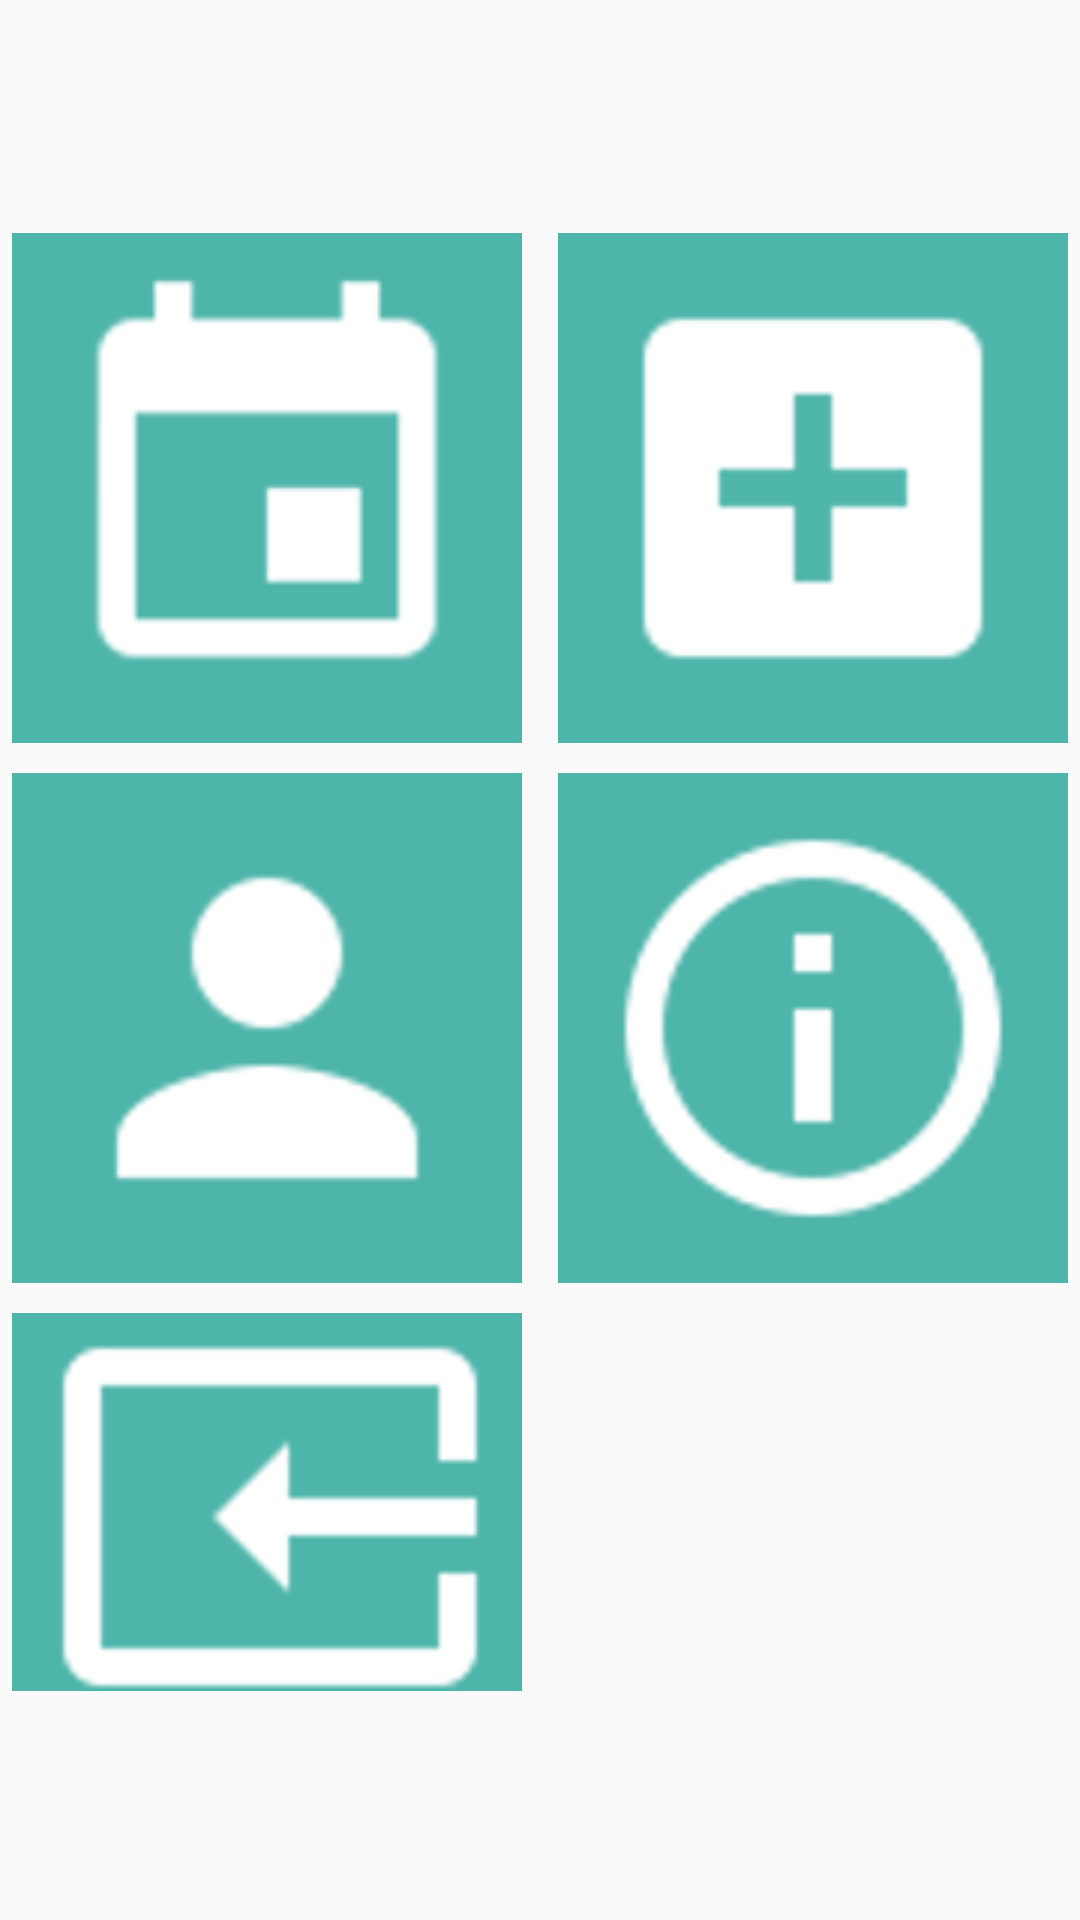

Write the Android layout XML for this screen, with the resource values it uses.
<!-- AndroidManifest.xml: application theme AppTheme -->
<!-- res/layout/activity_main.xml -->
<?xml version="1.0" encoding="utf-8"?>
<android.support.constraint.ConstraintLayout xmlns:android="http://schemas.android.com/apk/res/android"
    xmlns:app="http://schemas.android.com/apk/res-auto"
    xmlns:tools="http://schemas.android.com/tools"
    android:layout_width="match_parent"
    android:layout_height="match_parent"
    tools:context="v1.localhost.drwho.activity.MainActivity">

        <ScrollView
            android:layout_width="368dp"
            android:layout_height="495dp"
            android:layout_alignParentTop="true"
            android:layout_alignParentStart="true"
            android:paddingLeft="4dp"
            android:paddingTop="4dp"
            app:layout_constraintBottom_toBottomOf="parent"
            android:layout_marginBottom="8dp"
            app:layout_constraintTop_toTopOf="parent"
            app:layout_constraintRight_toRightOf="parent"
            android:layout_marginLeft="8dp"
            app:layout_constraintLeft_toLeftOf="parent">

            <RelativeLayout
                android:layout_width="match_parent"
                android:layout_height="match_parent">

                <ImageButton
                    android:id="@+id/btnSchedule"
                    android:layout_width="170dp"
                    android:layout_height="170dp"
                    android:layout_marginTop="5dp"
                    app:srcCompat="@drawable/myappointments"
                    android:layout_alignParentTop="true"
                    android:layout_alignParentStart="true" />

                <ImageButton
                    android:id="@+id/btnAddAppointment"
                    android:layout_width="170dp"
                    android:layout_height="170dp"
                    android:layout_alignStart="@+id/btnInfos"
                    android:layout_alignTop="@+id/btnSchedule"
                    android:layout_marginRight="10dp"
                    app:srcCompat="@drawable/add" />

                <ImageButton
                    android:id="@+id/btnProfile"
                    android:layout_width="170dp"
                    android:layout_height="170dp"
                    android:layout_marginTop="10dp"
                    app:srcCompat="@drawable/profile"
                    android:layout_below="@+id/btnSchedule"
                    android:layout_alignParentStart="true" />

                <ImageButton
                    android:id="@+id/btnInfos"
                    android:layout_width="170dp"
                    android:layout_height="170dp"
                    android:layout_marginRight="12dp"
                    app:srcCompat="@drawable/infos"
                    android:layout_alignTop="@+id/btnProfile"
                    android:layout_alignParentEnd="true" />

                <ImageButton
                    android:id="@+id/btnLogout"
                    android:layout_width="170dp"
                    android:layout_height="170dp"
                    app:srcCompat="@drawable/ic_logout"
                    android:layout_marginTop="10dp"
                    android:layout_below="@+id/btnProfile"
                    android:layout_alignParentStart="true" />

            </RelativeLayout>
        </ScrollView>
</android.support.constraint.ConstraintLayout>
<!-- resources referenced by this layout -->
<resources>
  <!-- drawable add: png bitmap (drawable, 2005 bytes) -->
  <!-- drawable ic_logout: png bitmap (drawable, 4314 bytes) -->
  <!-- drawable infos: png bitmap (drawable, 8236 bytes) -->
  <!-- drawable myappointments: png bitmap (drawable, 2717 bytes) -->
  <!-- drawable profile: png bitmap (drawable, 3683 bytes) -->
  <style name="AppTheme" parent="Theme.AppCompat.Light.DarkActionBar">
          
          <item name="colorPrimary">@color/colorPrimary</item>
          <item name="colorPrimaryDark">@color/colorPrimaryDark</item>
          <item name="colorAccent">@color/colorAccent</item>
      </style>
  <color name="colorPrimary">#00796B</color>
  <color name="colorPrimaryDark">#004D40</color>
  <color name="colorAccent">#004D40</color>
</resources>
